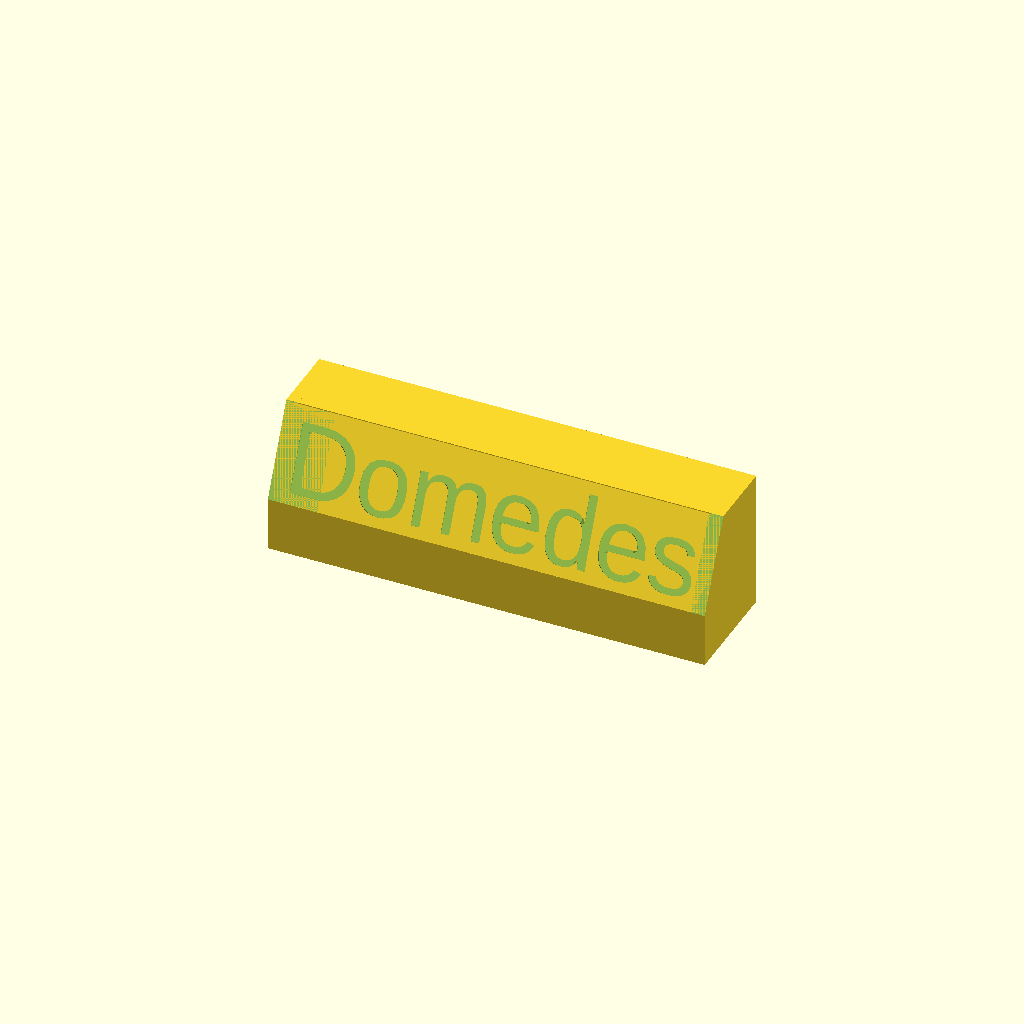
Cell 1 — every parameter at its default value.
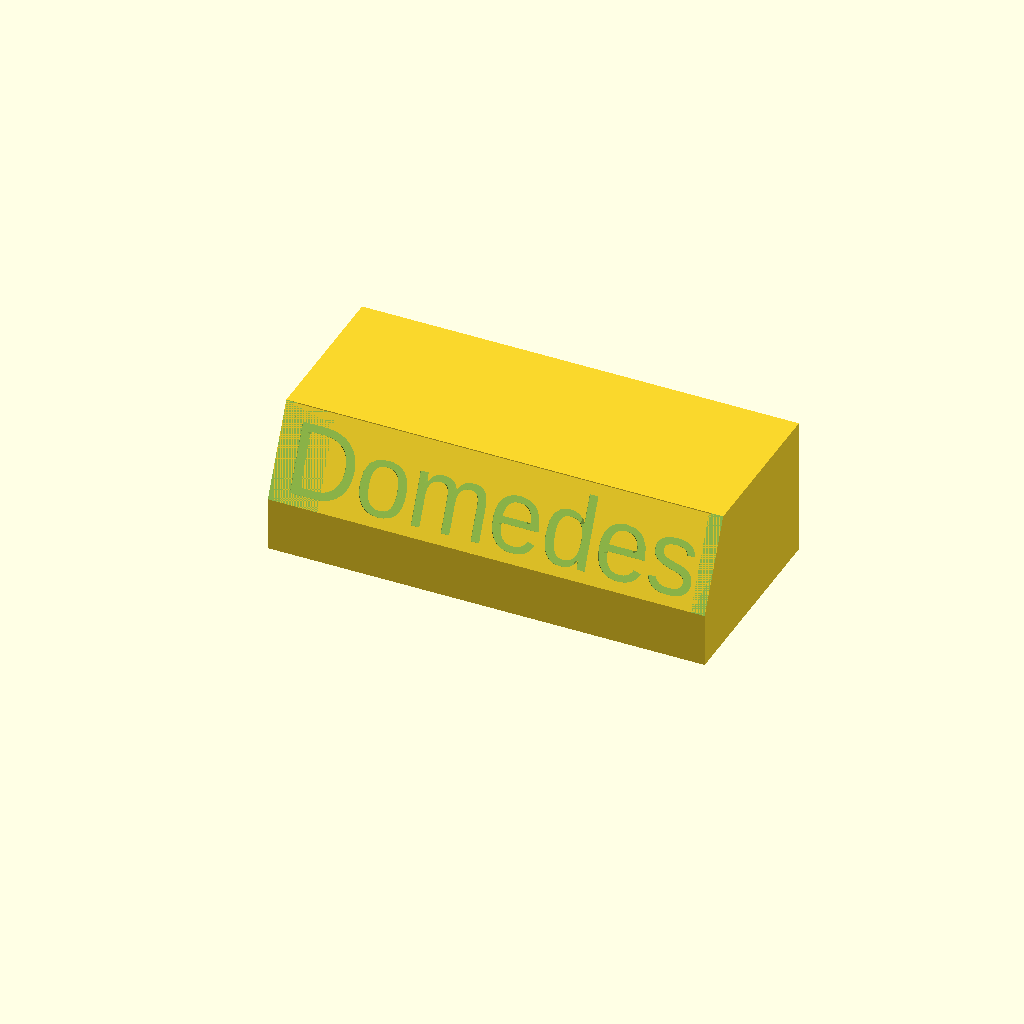
Cell 2: diameterCandle = 78 (everything else at default).
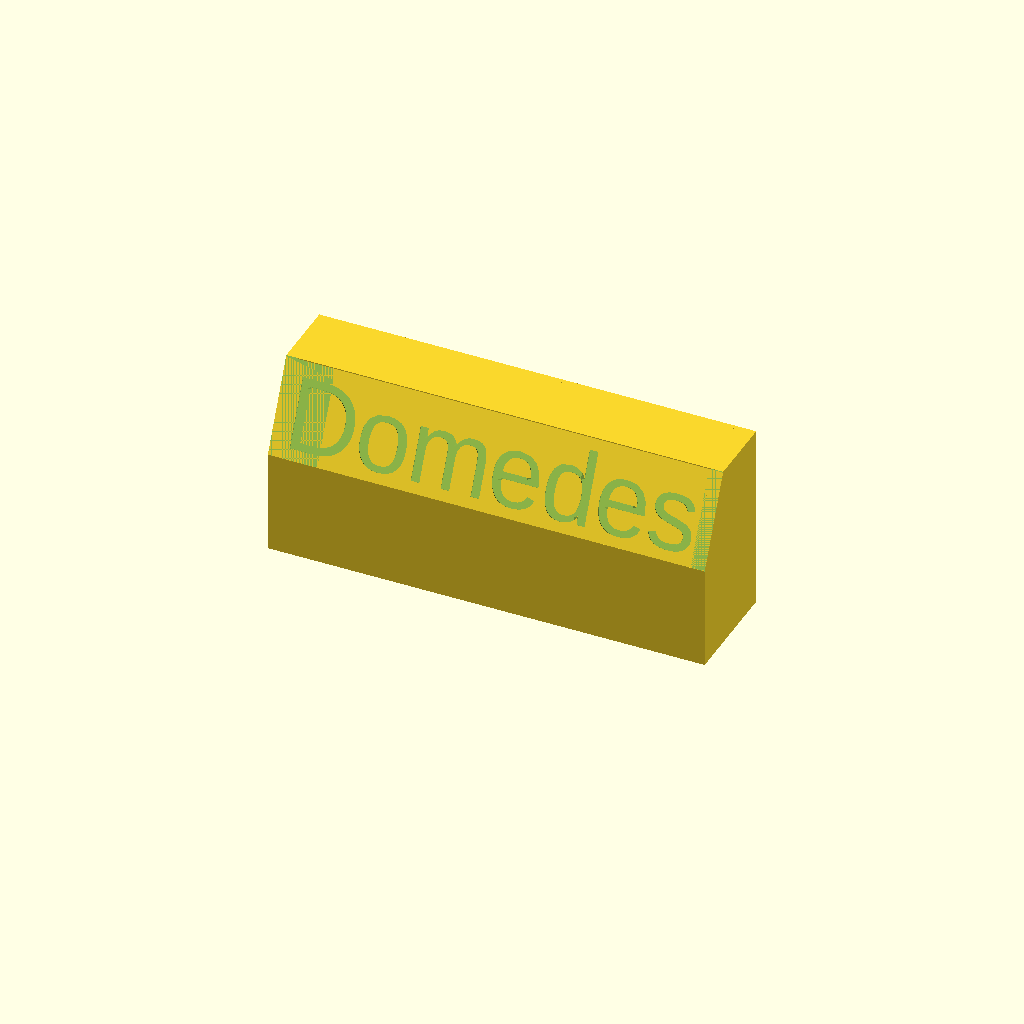
Cell 3: heightCandle = 42 (everything else at default).
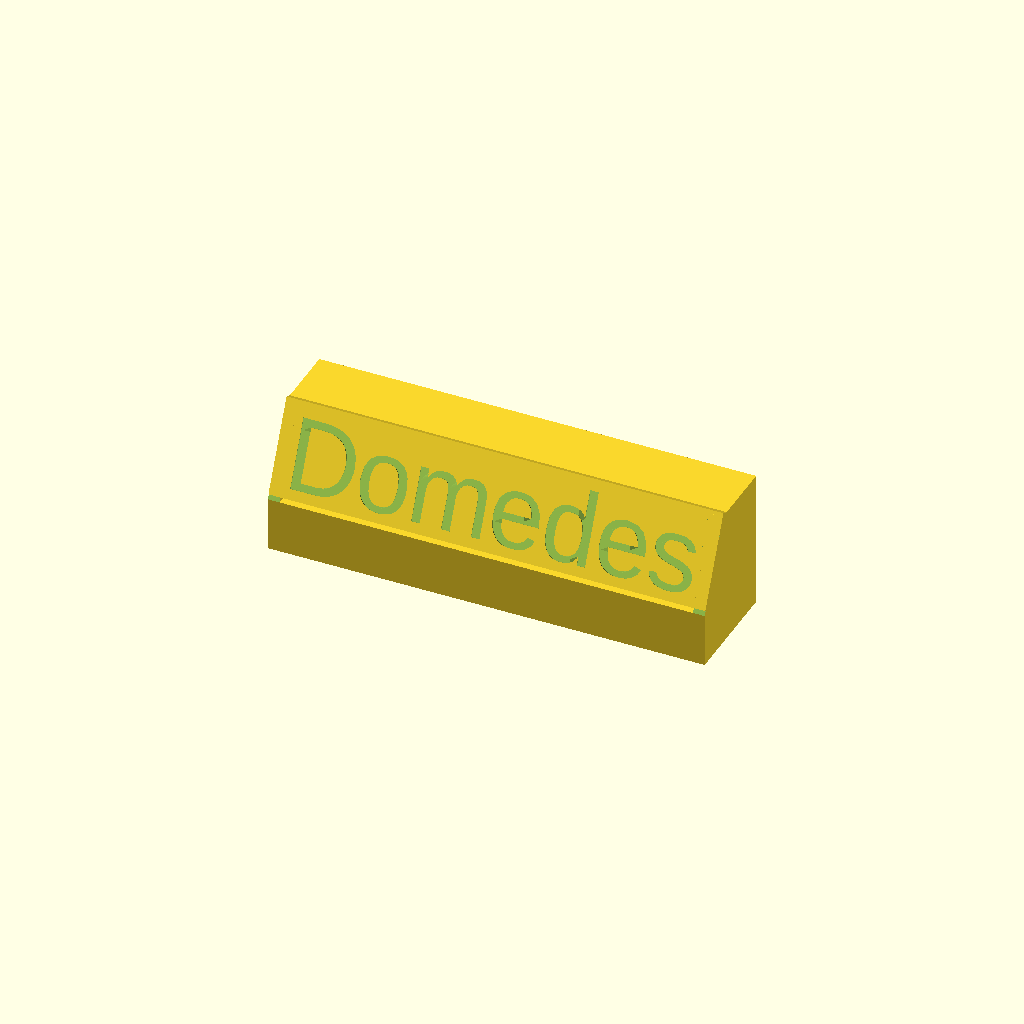
Cell 4: the same model with thicknessFront = 8.
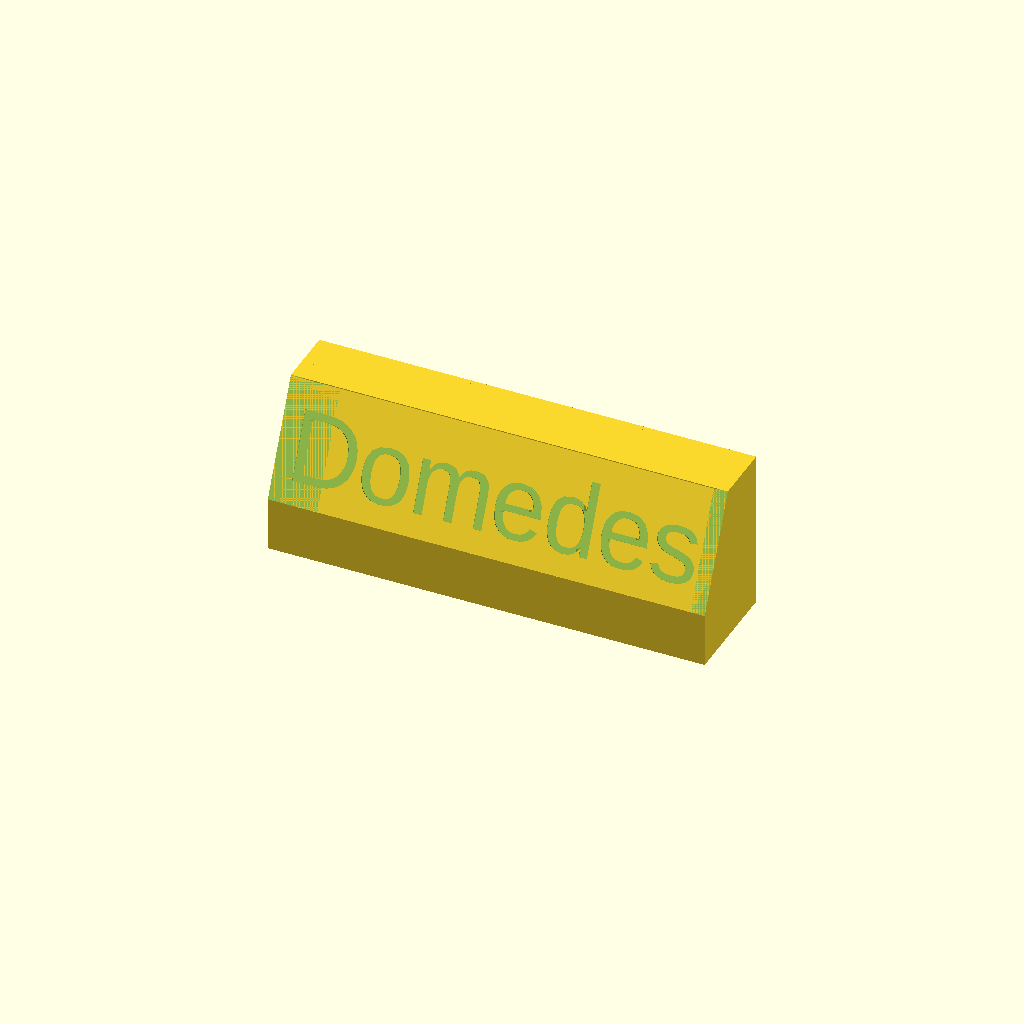
Cell 5: borderY = 10 (everything else at default).
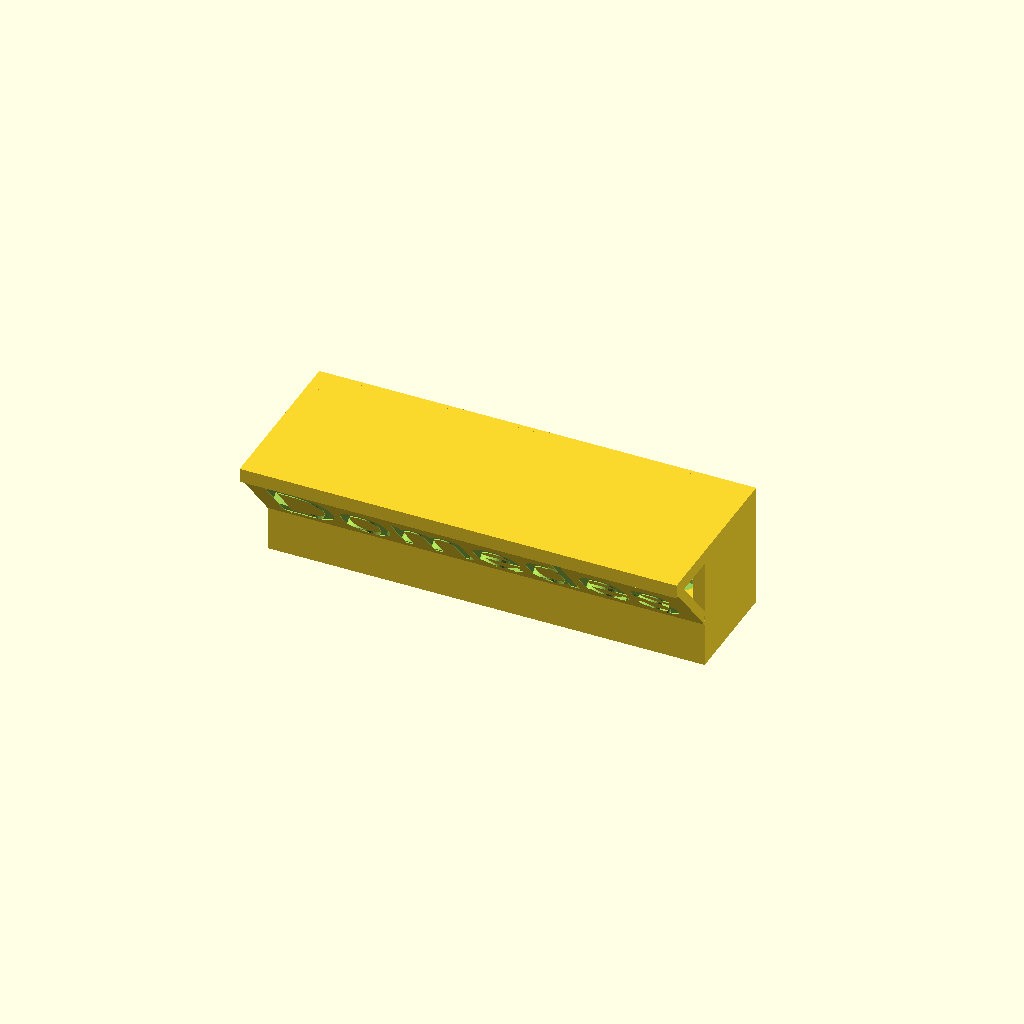
Cell 6: angle = 130 (everything else at default).
One fixed orthographic camera (rotation 55°, 0°, 25°; colour scheme Cornfield) for every cell.
The OpenSCAD source (3D-Things/Schilder/Namensschild-Yorrik.scad):
DEBUG=0;

// displayText="Yorrik"; // Weiss
//displayText="Niala"; // Schwarz
//displayText="Mimir"; // Türkis
//displayText=""; //  Bianca Grün 🥝
displayText="Domedes"; //  Rolo Feuerrot



// Candle
diameterCandle=39;
heightCandle=32;
heightCandle=21;

thicknessFront=4;
borderY=5;
angle=65;
heightBase=heightCandle+2;

numberHeight=30;
signWidthAddition=5;
signHeight=numberHeight+(2*borderY);

textWidthAddition=-6; // Niala
textWidthAddition=-14; // Yorrik
textWidthAddition=36; // Diomendes
textWidth=len(displayText)*numberHeight*2/3+textWidthAddition;

signWidth=textWidth+(2*signWidthAddition);
signDepth=diameterCandle+4+4;


if ( ! DEBUG ){
    NameSign(displayText=displayText);
} else {

    difference(){
            NameSign(displayText=displayText);
            translate([-19,-10,0]) cube([100,100,100]);
        }
}

module NameSign(displayText="Yorrik"){
        
    translate([0,0,heightBase])
                                                 FrontPlate(displayText=displayText,signWidth=signWidth,signWidthAddition=signWidthAddition);

    BasePlate(signWidth=signWidth,signWidthAddition=signWidthAddition,
                heightCandle=heightCandle,heightBase=heightBase);

    SidePlates(signWidth=signWidth);

    BackPlate(thicknessFront=thicknessFront,signWidth=signWidth);
    
    translate([0,0,heightBase+signHeight*cos(90-angle)])
        TopPlate(signWidth=signWidth);
}

module TopPlate(thicknessFront=thicknessFront,displayText=displayText){
   
    thickness=6;
    translate([0,signHeight*sin(90-angle),-thickness])
        cube([signWidth,signDepth-signHeight*(sin(90-angle)),thickness]);
}

module BackPlate(thicknessFront=thicknessFront){
    thickness=2;
    backHeight=10;
    translate([0,signDepth-thickness,heightBase+signHeight*cos(90-angle)-backHeight])
        cube([signWidth,thickness,backHeight]);
}

module SidePlates(thicknessFront=thicknessFront){
    thickness=signWidthAddition;
//#    for(x=[0,signWidth-thickness]){
    for(x=[0,signWidth-thickness]){
            translate([x,0,heightBase])
                difference(){
                    cube([thickness,signDepth,signHeight*cos(90-angle)]);
                translate([-1,0,0])
                    rotate([angle,0,0])
                            cube([22,62,50]);
            //                cube([signWidth,signHeight,thicknessFront]);
                }
        
    }
}
  
module BasePlate(heightCandle=heightCandle){
    difference(){
        cube([signWidth,signDepth,heightBase]);
//        rotate([65,0,0])            cube([signWidth,signHeight,thicknessFront]);

        // Holes for candles
        spaceBetweenCandles=13; // Niala
        spaceBetweenCandles=20; // Yorrik
        spaceBetweenCandles=4; // Diomedes
        leftSPaceBeforeCandles=4;
        
        for(x=[signWidthAddition+diameterCandle/2+leftSPaceBeforeCandles:diameterCandle+spaceBetweenCandles:signWidth-diameterCandle/2]){
            translate([x,thicknessFront+2+diameterCandle/2,2]){
                cylinder(h=heightCandle+1,d=diameterCandle);
                translate([-diameterCandle/2,0,heightBase-heightCandle])    
                    cube([diameterCandle,diameterCandle,heightCandle]);
            }
        translate([signWidthAddition,thicknessFront+diameterCandle/2,heightBase-heightCandle+4])    
            cube([signWidth-2*signWidthAddition,diameterCandle,heightCandle]);
        }
    }
}

module FrontPlate(displayText="Please enter Text"){
translate([0,thicknessFront-.52,-2])
    difference(){
        rotate([angle,0,0])
            difference(){
                cube([signWidth,signHeight,thicknessFront]);
                translate([0,0,-.6]) get3DText(displayText=displayText);    
                translate([0,0,thicknessFront-.3]) get3DText(displayText=displayText);    

                }
        translate([-1,-thicknessFront,0])
            cube([signWidth+2,thicknessFront*2,thicknessFront/2]);
        }
       
}

module get3DText(displayText=displayText){
    translate([signWidthAddition,borderY,0]) 
        linear_extrude(height=thicknessFront) {
            text(displayText, ,size=numberHeight,halign="left");
    }
}
Customizer parameters (derived from the source; name, type, default, range or options):
DEBUG: number, default 0
displayText: string, default "Domedes"
diameterCandle: number, default 39
heightCandle: number, default 21
thicknessFront: number, default 4
borderY: number, default 5
angle: number, default 65
numberHeight: number, default 30
signWidthAddition: number, default 5
textWidthAddition: number, default 36
